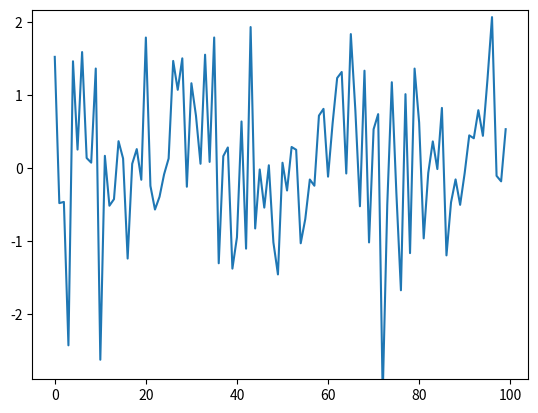

Reproduce this figure in Python. (Note: this script raises an exception after producing the figure.)

import matplotlib.pyplot as plt
import numpy as np
import time
import matplotlib as mpl

plt.ioff()
fig, ax = plt.subplots()
line, = ax.plot(np.random.randn(100))
plt.show(block=False)

tstart = time.time()
num_plots = 0
fig.canvas.draw()
while time.time()-tstart < 1:
    line.set_ydata(np.random.randn(100))
##    fig.canvas.draw()
    ax.draw_artist(ax.patch)
    ax.draw_artist(line)
    fig.canvas.update()
    fig.canvas.flush_events()
    num_plots += 1
print(num_plots)
